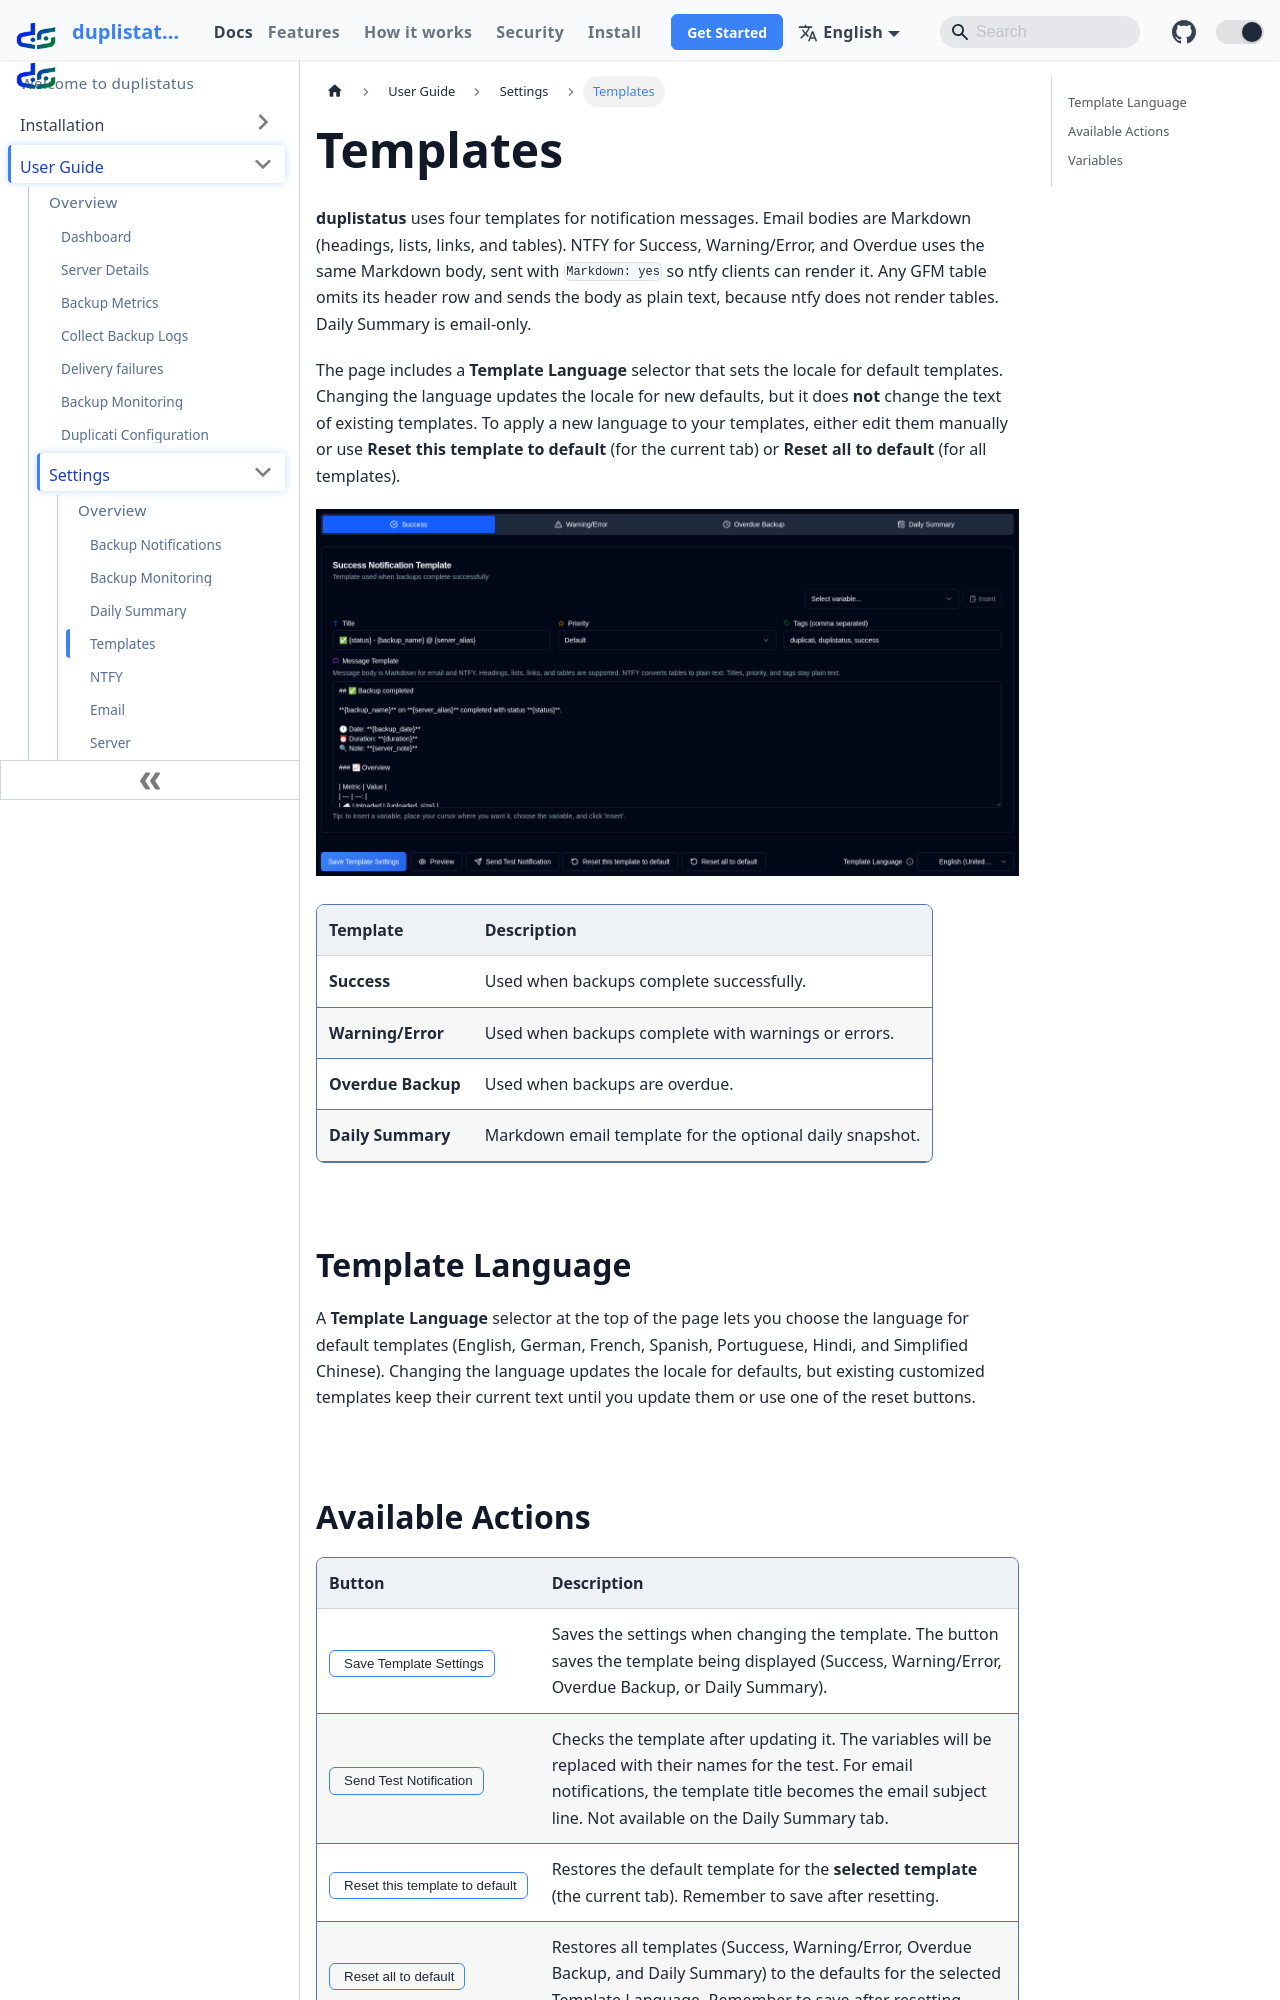

repository: wsj-br/duplistatus · page: user-guide/settings/notification-templates.html · generator: docusaurus



# Templates

**duplistatus** uses three templates for notification messages. These templates are used for both NTFY and email notifications:

| Template           | Description                                         |
| :----------------- | :-------------------------------------------------- |
| **Success**        | Used when backups complete successfully.            |
| **Warning/Error**  | Used when backups complete with warnings or errors. |
| **Overdue Backup** | Used when backups are overdue.                      |

![notification templates](/img/screen-settings-templates.png)

All templates support variables that will be replaced with actual values. The following table shows the available variables:
